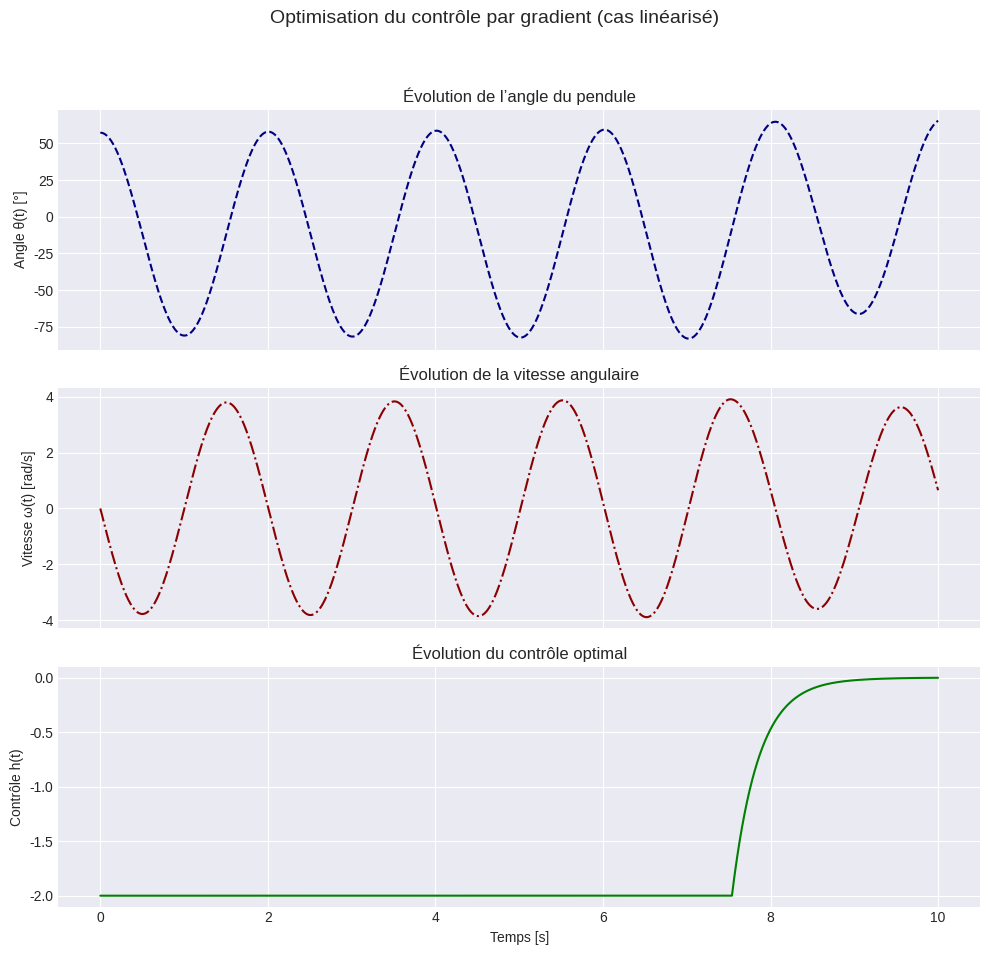

Python code for this plot:
"""
Optimisation du contrôle h(t) via gradient adjoint (cas linéarisé)
------------------------------------------------------------------
Hypothèse : petites oscillations ⇒ sin(θ) ≈ θ
Formulation : Lagrangien + méthode d’Euler explicite + gradient à pas fixe

Objectif : atteindre θ(tf) = 0 et ω(tf) = 0 tout en minimisant J(h) = ∫ h(t)² dt

"""

import numpy as np
import matplotlib.pyplot as plt

# --- Paramètres physiques du pendule ---
g = 9.81         # gravité (m/s²)
l = 1.0          # longueur du pendule (m)

# --- Paramètres de simulation ---
N = 10000
t_start, t_end = 0.0, 10.0
dt = (t_end - t_start) / N
t_grid = np.linspace(t_start, t_end, N + 1)

# --- Conditions initiales ---
theta_init = 1.0     # rad
omega_init = 0.0     # rad/s

# --- Initialisation du contrôle ---
h = np.zeros(N)

# --- Hyperparamètres de la descente de gradient ---
eta = 5e-5               # pas d’apprentissage
n_iterations = 100       # nombre d'itérations

for _ in range(n_iterations):

    # --- Simulation directe (forward) ---
    theta = np.zeros(N + 1)
    omega = np.zeros(N + 1)
    theta[0] = theta_init
    omega[0] = omega_init

    for i in range(N):
        theta[i + 1] = theta[i] + dt * omega[i]
        omega[i + 1] = omega[i] + dt * (- (g / l) * theta[i] + h[i])  # linéarisé : sin(theta) ≈ theta

    # --- Équations adjointes (backward) ---
    lambda_theta = np.zeros(N + 1)
    lambda_omega = np.zeros(N + 1)
    lambda_theta[N] = 0.0
    lambda_omega[N] = 0.0

    for i in reversed(range(N)):
        lambda_theta[i] = lambda_theta[i + 1] + dt * lambda_omega[i + 1] * (g / l)  # cos(theta) ≈ 1
        lambda_omega[i] = lambda_omega[i + 1] + dt * (lambda_theta[i + 1] - omega[i])

    # --- Mise à jour du contrôle optimal ---
    grad = h - 0.5 * lambda_omega[:-1]          # ∇J(h)
    h = h - eta * grad                          # descente à pas fixe
    h = np.clip(h, -2.0, 2.0)                   # projection : bornes physiques

# --- Affichage graphique (structure académique) ---
plt.style.use('seaborn-v0_8-darkgrid')
fig, axes = plt.subplots(3, 1, figsize=(10, 10), sharex=True)

# Angle θ(t)
axes[0].plot(t_grid, np.degrees(theta), linestyle='--', color='navy')
axes[0].set_ylabel("Angle θ(t) [°]")
axes[0].set_title("Évolution de l’angle du pendule")

# Vitesse ω(t)
axes[1].plot(t_grid, omega, linestyle='-.', color='darkred')
axes[1].set_ylabel("Vitesse ω(t) [rad/s]")
axes[1].set_title("Évolution de la vitesse angulaire")

# Contrôle h(t)
axes[2].plot(t_grid[:-1], h, linestyle='-', color='green')
axes[2].set_ylabel("Contrôle h(t)")
axes[2].set_xlabel("Temps [s]")
axes[2].set_title("Évolution du contrôle optimal")

plt.suptitle("Optimisation du contrôle par gradient (cas linéarisé)", fontsize=14)
plt.tight_layout(rect=[0, 0.03, 1, 0.95])
plt.show()
